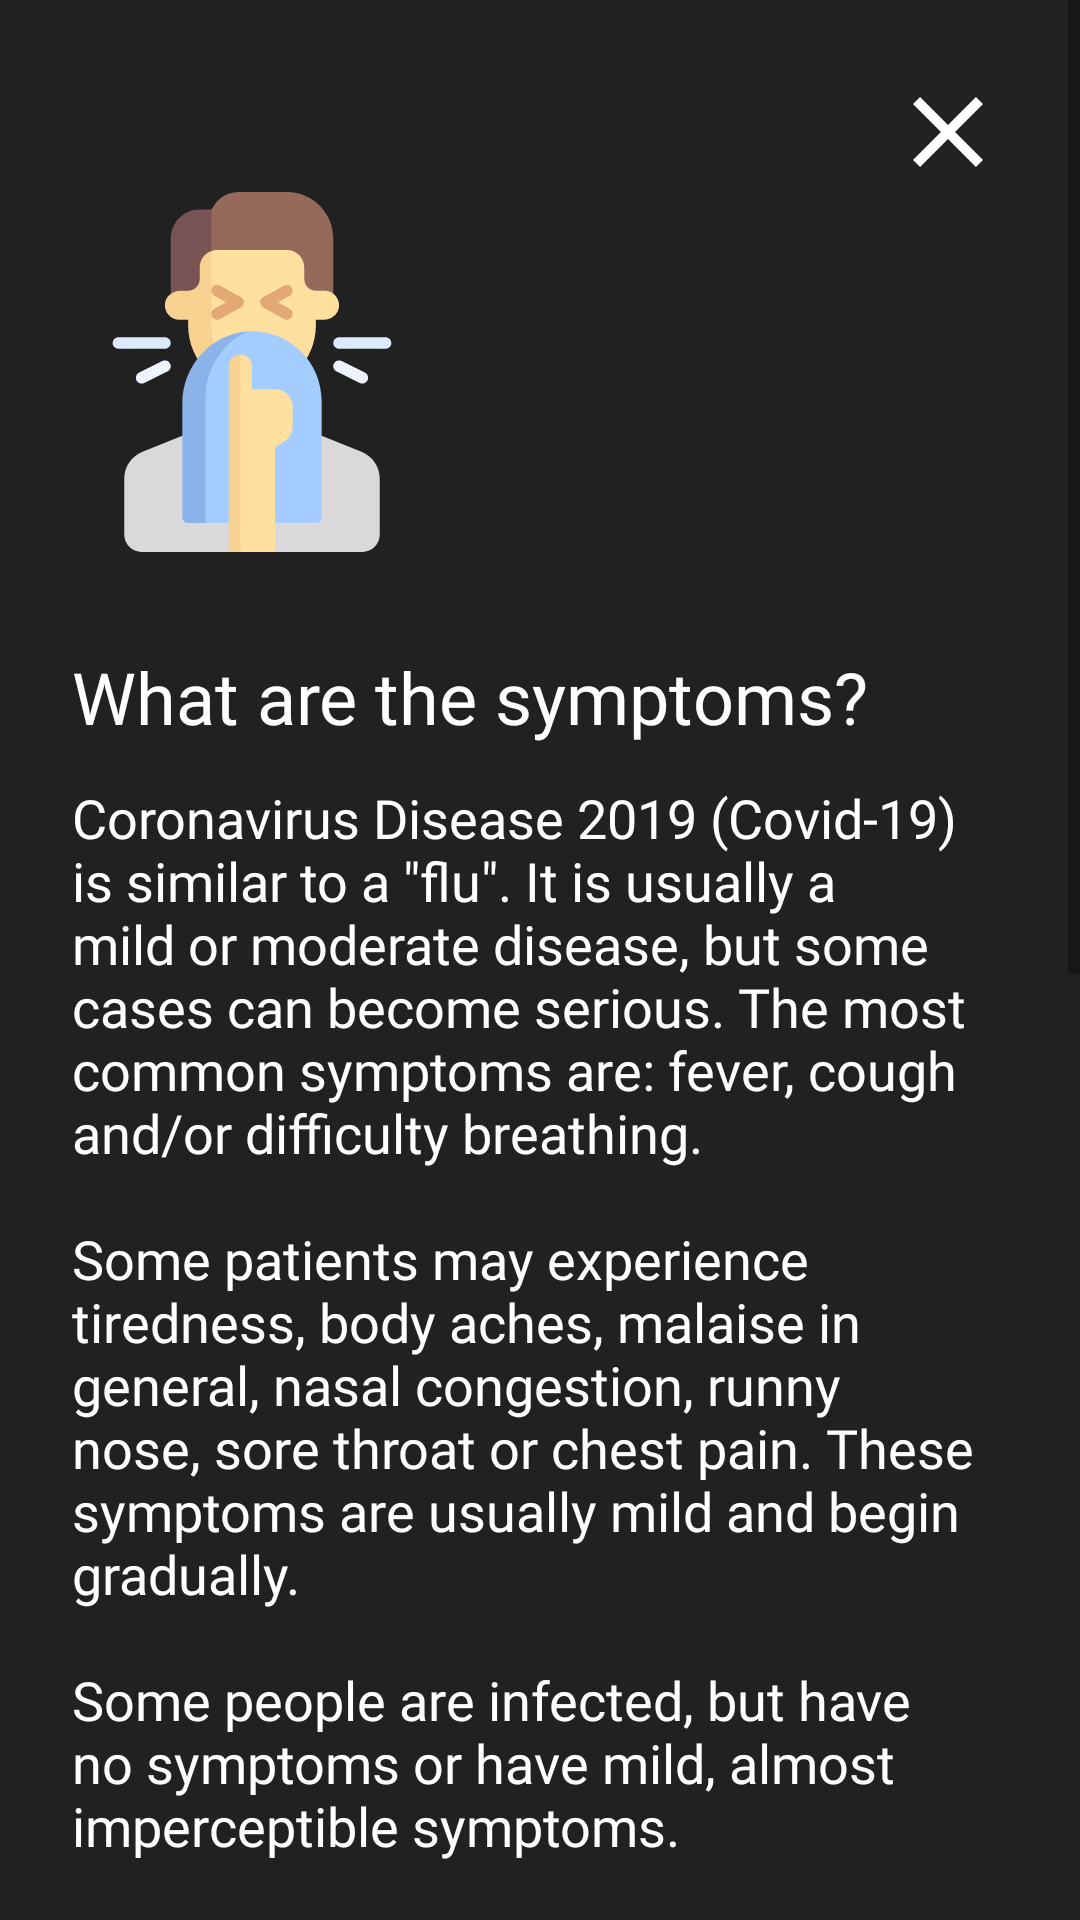

Produce the Android XML layout that renders to this screen, including the resource entries it uses.
<!-- AndroidManifest.xml: application theme AppTheme -->
<!-- res/layout/fragment_symptons_detail.xml -->
<?xml version="1.0" encoding="utf-8"?>
<androidx.constraintlayout.widget.ConstraintLayout xmlns:android="http://schemas.android.com/apk/res/android"
    xmlns:app="http://schemas.android.com/apk/res-auto"
    xmlns:tools="http://schemas.android.com/tools"
    android:layout_width="match_parent"
    android:layout_height="match_parent"
    android:background="@color/gray_extra_dark">

    <ScrollView
        android:layout_width="0dp"
        android:layout_height="0dp"
        android:fillViewport="true"
        app:layout_constraintBottom_toBottomOf="parent"
        app:layout_constraintEnd_toEndOf="parent"
        app:layout_constraintStart_toStartOf="parent"
        app:layout_constraintTop_toTopOf="parent">

        <androidx.constraintlayout.widget.ConstraintLayout
            android:layout_width="match_parent"
            android:layout_height="wrap_content"
            android:paddingBottom="@dimen/spacing_lg">

            <androidx.appcompat.widget.AppCompatImageView
                android:id="@+id/iconDetail"
                android:layout_width="120dp"
                android:layout_height="120dp"
                android:layout_marginStart="@dimen/spacing_md"
                android:layout_marginTop="@dimen/spacing_xxxxlg"
                app:layout_constraintStart_toStartOf="parent"
                app:layout_constraintTop_toTopOf="parent"
                app:srcCompat="@drawable/ic_symptoms" />

            <androidx.appcompat.widget.AppCompatImageView
                android:id="@+id/closeImage"
                android:layout_width="40dp"
                android:layout_height="40dp"
                android:layout_marginStart="@dimen/spacing_md"
                android:layout_marginTop="@dimen/spacing_md"
                android:layout_marginEnd="@dimen/spacing_md"
                app:layout_constraintEnd_toEndOf="parent"
                app:layout_constraintTop_toTopOf="parent"
                app:srcCompat="@drawable/ic_close" />

            <TextView
                android:id="@+id/title"
                android:layout_width="match_parent"
                android:layout_height="wrap_content"
                android:layout_marginTop="@dimen/spacing_lg"
                android:layout_marginStart="@dimen/spacing_md"
                android:layout_marginEnd="@dimen/spacing_md"
                android:fontFamily="@font/nunito_sans_extrabold"
                android:text="@string/what_are_the_symptoms_subtitle"
                android:textColor="@color/white"
                android:textSize="@dimen/text_size_md"
                app:fontFamily="@font/nunito_sans_extrabold"
                app:layout_constraintTop_toBottomOf="@+id/iconDetail"
                tools:layout_editor_absoluteX="24dp" />

            <TextView
                android:id="@+id/subtitle"
                android:layout_width="match_parent"
                android:layout_height="wrap_content"
                android:layout_marginTop="@dimen/spacing_xs"
                android:layout_marginStart="@dimen/spacing_md"
                android:layout_marginEnd="@dimen/spacing_md"
                android:fontFamily="@font/nunito_sans_semibold"
                android:text="@string/symptoms_detail"
                android:textColor="@color/white"
                android:textSize="@dimen/text_size_ssm"
                app:fontFamily="@font/nunito_sans_semibold"
                app:layout_constraintTop_toBottomOf="@+id/title"
                tools:layout_editor_absoluteX="24dp" />

        </androidx.constraintlayout.widget.ConstraintLayout>

    </ScrollView>

</androidx.constraintlayout.widget.ConstraintLayout>
<!-- resources referenced by this layout -->
<resources>
  <color name="gray_extra_dark">#212121</color>
  <color name="white">#FFFFFF</color>
  <dimen name="spacing_lg">32dp</dimen>
  <dimen name="spacing_md">24dp</dimen>
  <dimen name="spacing_xs">12dp</dimen>
  <dimen name="spacing_xxxxlg">64dp</dimen>
  <dimen name="text_size_md">24sp</dimen>
  <dimen name="text_size_ssm">18sp</dimen>
  <!-- drawable ic_close (drawable) -->
  <vector xmlns:android="http://schemas.android.com/apk/res/android"
      android:width="24dp"
      android:height="24dp"
      android:viewportWidth="24"
      android:viewportHeight="24">
    <path
        android:fillColor="#FFFFFFFF"
        android:pathData="M19,6.41L17.59,5L12,10.59L6.41,5L5,6.41L10.59,12L5,17.59L6.41,19L12,13.41L17.59,19L19,17.59L13.41,12L19,6.41Z"/>
  </vector>
  <!-- drawable ic_symptoms: vector/xml drawable (drawable, 4540 chars, omitted) -->
  <string name="symptoms_detail">Coronavirus Disease 2019 (Covid-19) is similar to a \"flu\". It is usually a mild or moderate disease, but some cases can become serious. The most common symptoms are: fever, cough and/or difficulty breathing. \n\nSome patients may experience tiredness, body aches, malaise in general, nasal congestion, runny nose, sore throat or chest pain. These symptoms are usually mild and begin gradually.\n\nSome people are infected, but have no symptoms or have mild, almost imperceptible symptoms.\n\nMost people (about 80%) recover from the disease without needing special treatment. About 1 in 6 people who fail ill with COVID-19 may have the severe form of the disease.\n\nElderly people with certain chronic conditions, such as high blood pressure, cardiovascular disease and diabetes, have a greater risk of developing the severe form. \n\n
      Poeple with fever, cough and difficulty breathing should seek immediate medical attention. A mask should be used as a way to prevent the dispersion of respiratory droplets when coughing, sneezing or talking, combined with washing or hand hygiene.\n\n After treatment, medical guidelines should be followed, avoiding frequent public or work environments, seeking to remain at home until the symptoms disappear. This will prevent the spread of viruses and the occurrence of new infections.</string>
  <string name="what_are_the_symptoms_subtitle">What are the symptoms?</string>
  <style name="AppTheme" parent="Theme.AppCompat.Light.NoActionBar">
          
          <item name="colorPrimary">@color/colorPrimary</item>
          <item name="colorPrimaryDark">@color/colorPrimaryDark</item>
          <item name="colorAccent">@color/colorAccent</item>
          <item name="android:windowBackground">@color/black</item>
      </style>
  <color name="colorPrimary">#555656</color>
  <color name="colorPrimaryDark">#000000</color>
  <color name="colorAccent">#FFC000</color>
  <color name="black">#000000</color>
</resources>
